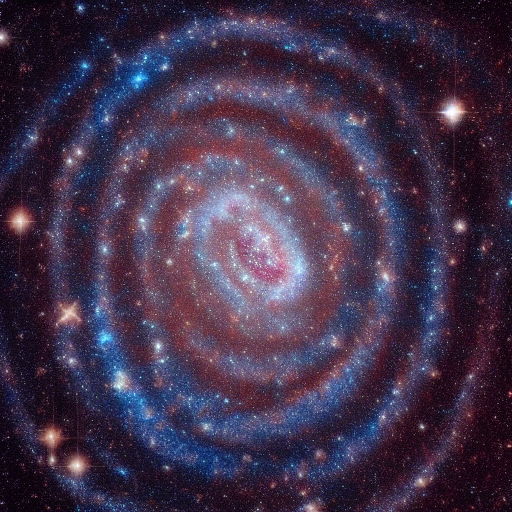
Generation parameters embedded in this image by AUTOMATIC1111 Stable Diffusion web UI or a fork of it (Forge, ...) (PNG 'parameters' text chunk):
Dwarf galaxy cascades, celestial waterfalls of cosmic energy flowing through the gravitational channels carved by dwarf galaxies.
Steps: 20, Sampler: Euler a, CFG scale: 7, Seed: 1543782275, Size: 512x512, Model hash: 6ce0161689, Model: v1-5-pruned-emaonly